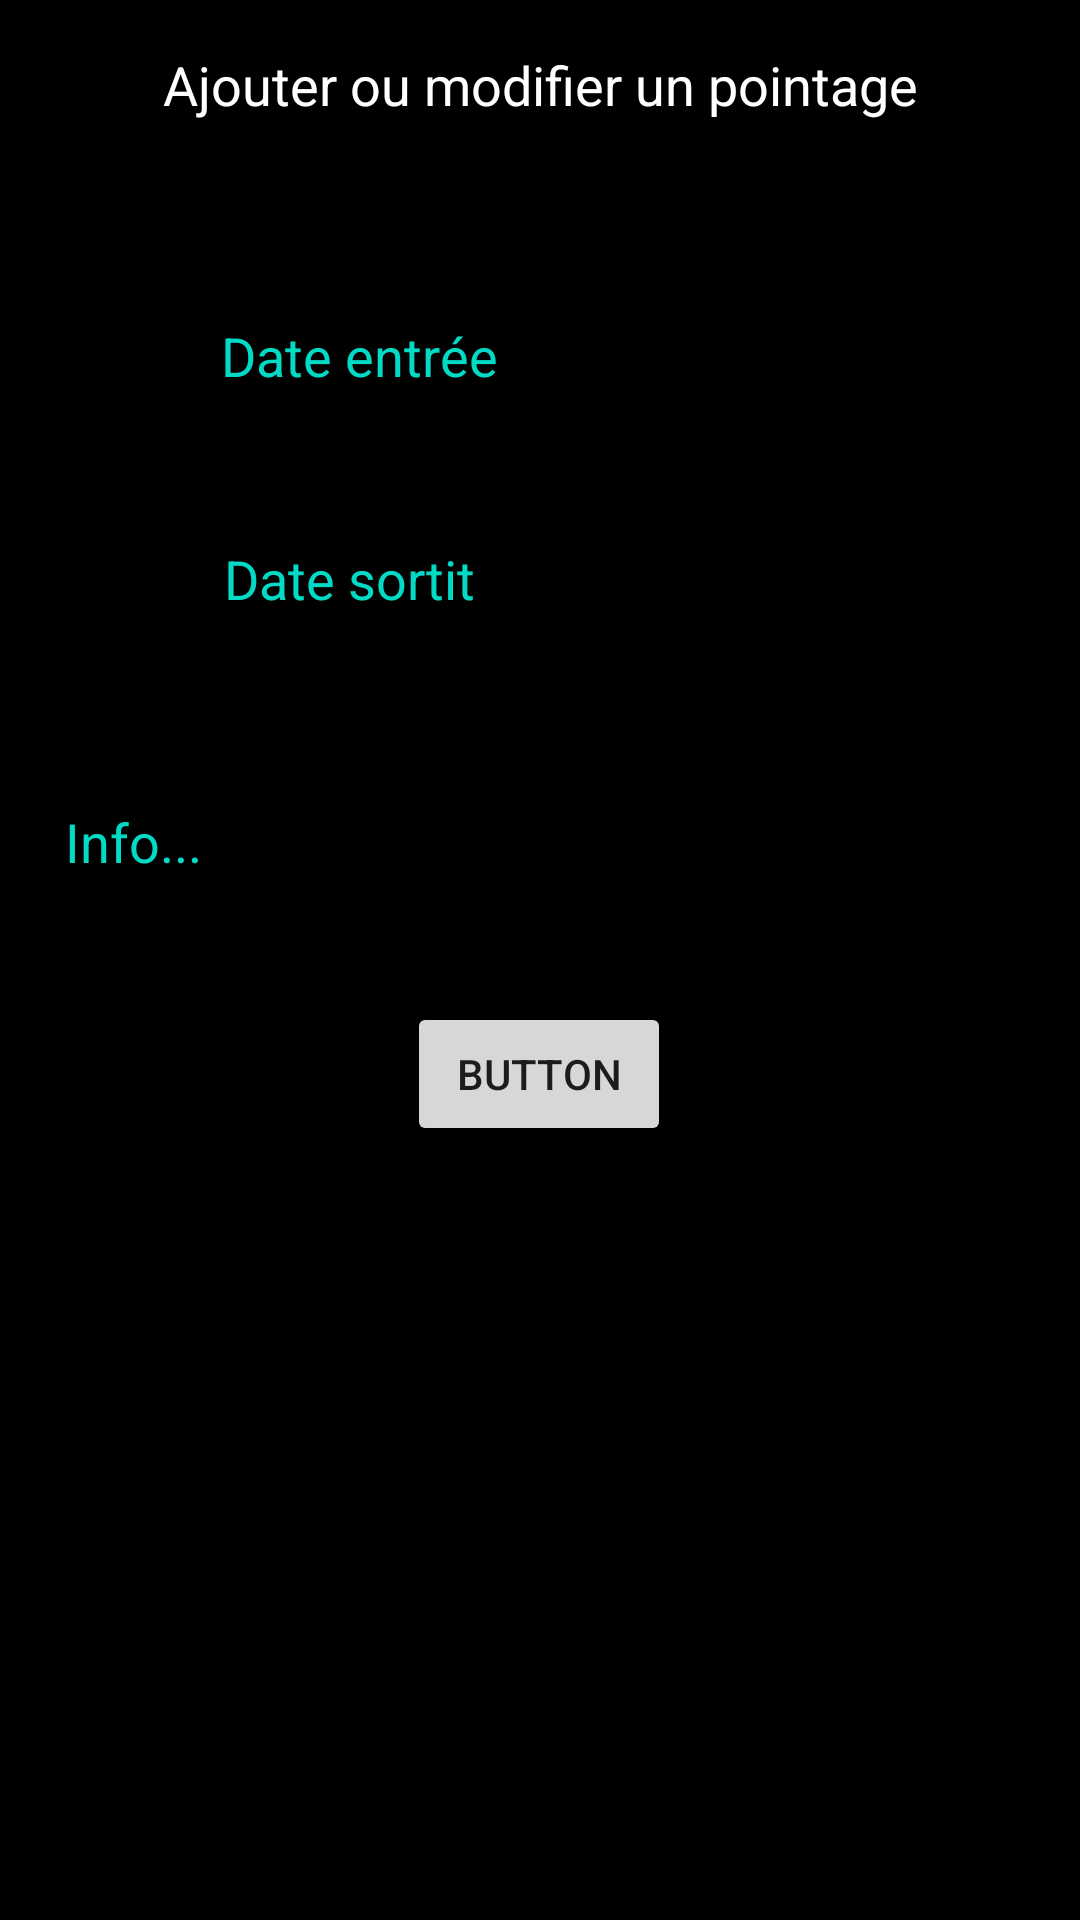

Android layout source for this screen:
<!-- AndroidManifest.xml: application theme AppTheme -->
<!-- res/layout/activity_create_or_update.xml -->
<?xml version="1.0" encoding="utf-8"?>
<androidx.constraintlayout.widget.ConstraintLayout xmlns:android="http://schemas.android.com/apk/res/android"
    xmlns:app="http://schemas.android.com/apk/res-auto"
    xmlns:tools="http://schemas.android.com/tools"
    android:layout_width="match_parent"
    android:layout_height="match_parent"
    android:background="@android:color/background_dark"
    tools:context=".CreateOrUpdateActivity">

    <TextView
        android:id="@+id/tv_title_update"
        android:layout_width="0dp"
        android:layout_height="wrap_content"
        android:layout_marginStart="32dp"
        android:layout_marginTop="16dp"
        android:layout_marginEnd="32dp"
        android:gravity="center_horizontal"
        android:text="@string/tv_title_update_point"
        android:textColor="@android:color/background_light"
        android:textSize="18sp"
        app:layout_constraintEnd_toEndOf="parent"
        app:layout_constraintStart_toStartOf="parent"
        app:layout_constraintTop_toTopOf="parent" />

    <EditText
        android:id="@+id/edt_date_entree"
        android:layout_width="wrap_content"
        android:layout_height="wrap_content"
        android:layout_marginStart="95dp"
        android:layout_marginTop="56dp"
        android:layout_marginEnd="106dp"
        android:ems="10"
        android:hint="Date entrée"
        android:inputType="textPersonName"
        android:textColor="@android:color/background_light"
        android:textColorHighlight="@color/colorAccent"
        android:textColorHint="@color/colorAccent"
        app:layout_constraintEnd_toEndOf="parent"
        app:layout_constraintStart_toStartOf="parent"
        app:layout_constraintTop_toBottomOf="@+id/tv_title_update" />

    <EditText
        android:id="@+id/edt_date_sortit"
        android:layout_width="wrap_content"
        android:layout_height="wrap_content"
        android:layout_marginStart="96dp"
        android:layout_marginTop="33dp"
        android:layout_marginEnd="105dp"
        android:ems="10"
        android:hint="Date sortit"
        android:inputType="textPersonName"
        android:textColor="@android:color/background_light"
        android:textColorHint="@color/colorAccent"
        app:layout_constraintEnd_toEndOf="parent"
        app:layout_constraintStart_toStartOf="parent"
        app:layout_constraintTop_toBottomOf="@+id/edt_date_entree" />

    <EditText
        android:id="@+id/edt_info_cor"
        android:layout_width="324dp"
        android:layout_height="42dp"
        android:layout_marginStart="43dp"
        android:layout_marginTop="46dp"
        android:layout_marginEnd="44dp"
        android:ems="10"
        android:hint="Info..."
        android:inputType="textPersonName"
        android:textColor="@android:color/background_light"
        android:textColorHint="@color/colorAccent"
        app:layout_constraintEnd_toEndOf="parent"
        app:layout_constraintStart_toStartOf="parent"
        app:layout_constraintTop_toBottomOf="@+id/edt_date_sortit" />

    <Button
        android:id="@+id/btn_submit_cor"
        android:layout_width="wrap_content"
        android:layout_height="wrap_content"
        android:layout_marginStart="161dp"
        android:layout_marginEnd="162dp"
        android:layout_marginBottom="258dp"
        android:text="Button"
        app:layout_constraintBottom_toBottomOf="parent"
        app:layout_constraintEnd_toEndOf="parent"
        app:layout_constraintStart_toStartOf="parent" />
</androidx.constraintlayout.widget.ConstraintLayout>
<!-- resources referenced by this layout -->
<resources>
  <string name="tv_title_update_point">Ajouter ou modifier un pointage</string>
  <style name="AppTheme" parent="Theme.AppCompat.Light.DarkActionBar">
          
          
          <item name="colorPrimary">#3A3A3A</item>
          <item name="colorPrimaryDark">#2B2A2A</item>
          <item name="colorAccent">@color/colorAccent</item>
      </style>
  <!-- not gathered from this repository: default colours our renderer supplied (Android Studio template values) -->
  <color name="colorAccent">#FF03DAC5</color>
</resources>
